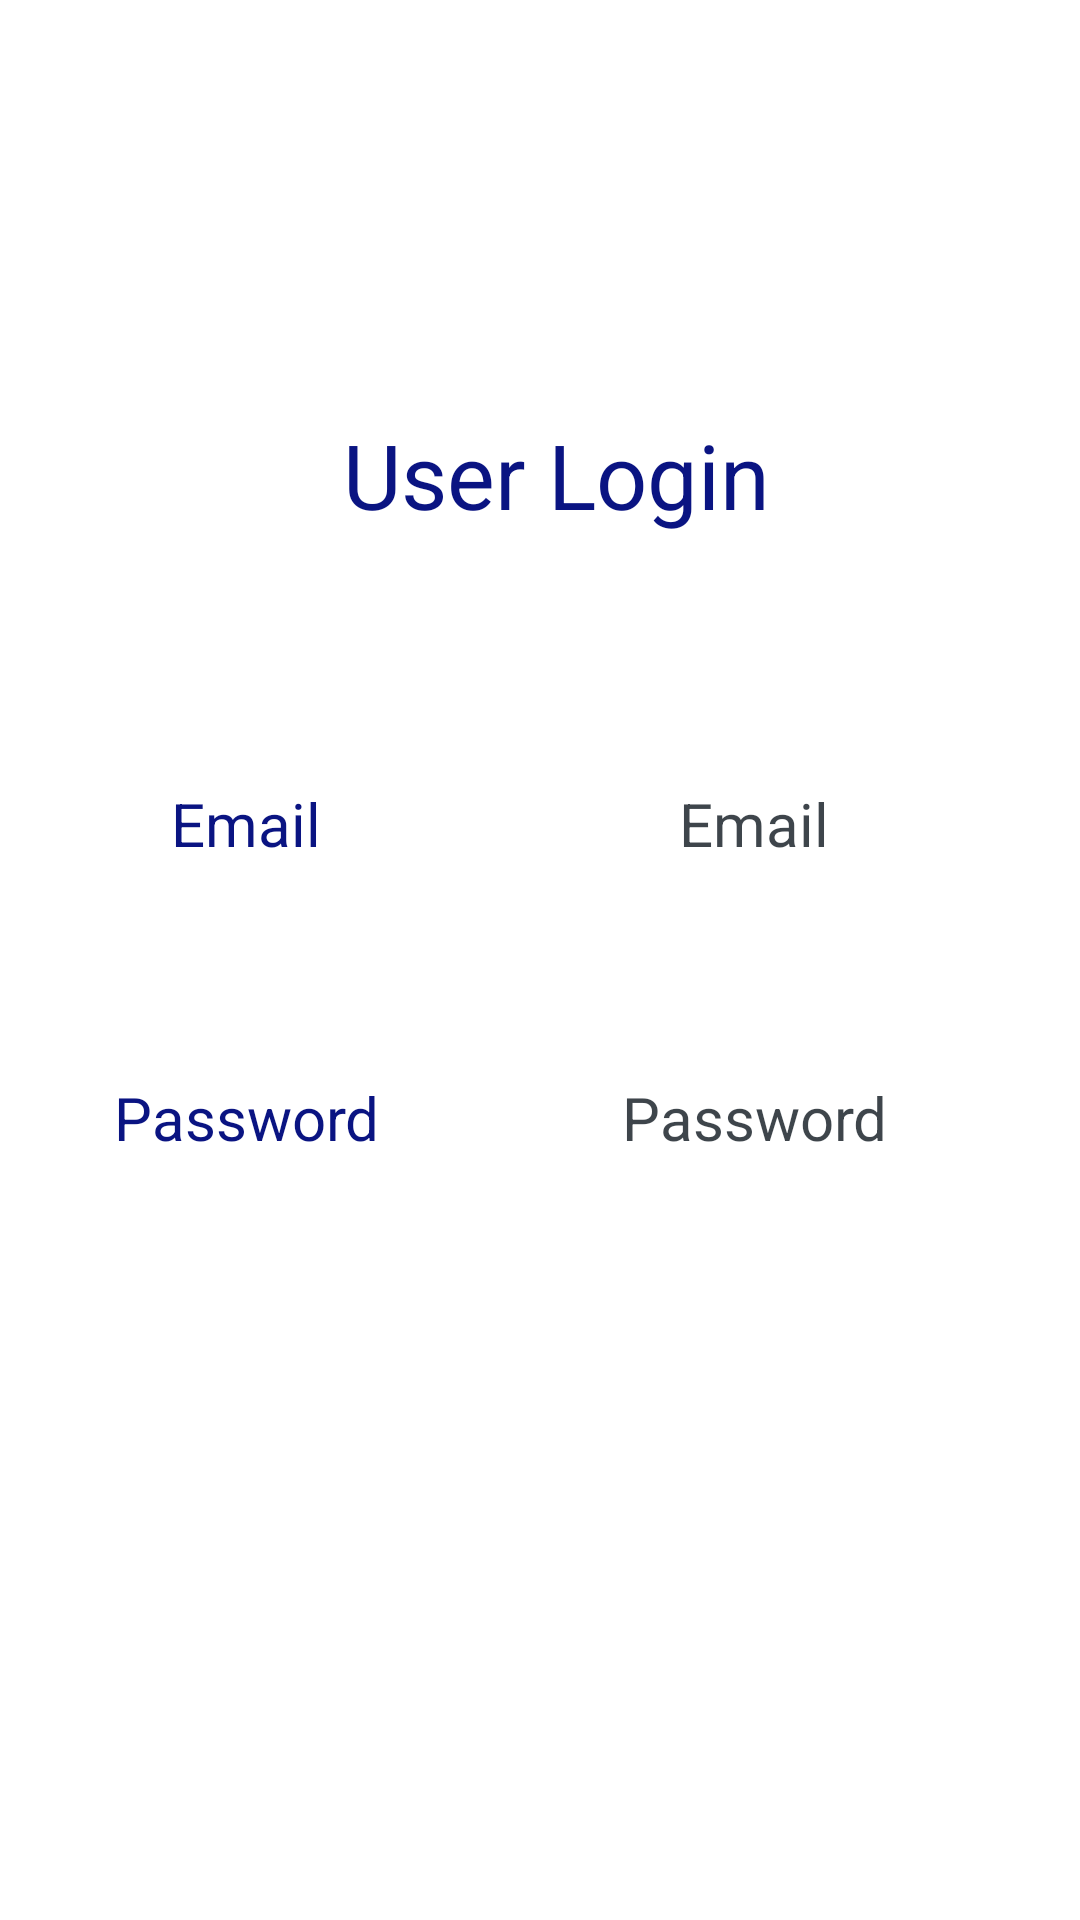

Layout XML and referenced resources for this Android screen:
<!-- AndroidManifest.xml: application theme AppTheme -->
<!-- res/layout/fragment_login_register.xml -->
<?xml version="1.0" encoding="utf-8"?>
<androidx.constraintlayout.widget.ConstraintLayout xmlns:android="http://schemas.android.com/apk/res/android"
    xmlns:app="http://schemas.android.com/apk/res-auto"
    android:layout_width="match_parent"
    android:layout_height="match_parent"
    xmlns:tools="http://schemas.android.com/tools"
    android:orientation="vertical"
    android:background="@color/white"
    tools:context="views.Login_Register_Fragment">


    <TextView
        android:id="@+id/login_textView_login"
        android:layout_width="210dp"
        android:layout_height="60dp"
        android:gravity="center"
        android:text="User Login"
        android:textColor="#0A1482"
        android:textSize="30dp"
        app:layout_constraintBottom_toTopOf="@+id/email_editText_login"
        app:layout_constraintEnd_toEndOf="@+id/email_editText_login"
        app:layout_constraintHorizontal_bias="0.462"
        app:layout_constraintLeft_toLeftOf="parent"
        app:layout_constraintRight_toRightOf="parent"
        app:layout_constraintStart_toStartOf="@+id/email_textView_register"
        app:layout_constraintTop_toTopOf="parent"
        app:layout_constraintVertical_bias="0.652" />

    <EditText
        android:id="@+id/email_editText_login"
        android:layout_width="192dp"
        android:layout_height="36dp"
        android:background="@drawable/edittext_border"
        android:gravity="center"
        android:hint="Email"
        android:inputType="textEmailAddress"
        android:textAlignment="center"
        android:textColor="#0A1482"
        android:textColorHint="#CE101920"
        android:textSize="20dp"
        app:layout_constraintBottom_toBottomOf="parent"
        app:layout_constraintEnd_toEndOf="parent"
        app:layout_constraintHorizontal_bias="0.637"
        app:layout_constraintLeft_toLeftOf="parent"
        app:layout_constraintRight_toRightOf="parent"
        app:layout_constraintStart_toEndOf="@+id/email_textView_register"
        app:layout_constraintTop_toTopOf="parent"
        app:layout_constraintVertical_bias="0.425" />

    <TextView
        android:id="@+id/password_textView_register"
        android:layout_width="101dp"
        android:layout_height="36dp"
        android:gravity="center"
        android:text="Password"
        android:textColor="#0A1482"
        android:textSize="20dp"
        app:layout_constraintBottom_toBottomOf="parent"
        app:layout_constraintEnd_toEndOf="@+id/email_textView_register"
        app:layout_constraintHorizontal_bias="0.0"
        app:layout_constraintLeft_toLeftOf="parent"
        app:layout_constraintStart_toStartOf="@+id/email_textView_register"
        app:layout_constraintTop_toTopOf="parent"
        app:layout_constraintVertical_bias="0.587" />

    

    <Button
        android:id="@+id/login_button_login"
        android:layout_width="140dp"
        android:layout_height="42dp"
        android:background="@drawable/button_border"
        android:gravity="center"
        android:text="Login"
        android:textColor="#FFFFFF"
        android:textSize="20dp"
        app:layout_constraintBottom_toBottomOf="parent"
        app:layout_constraintEnd_toEndOf="@+id/password_editText_login"
        app:layout_constraintStart_toStartOf="@+id/password_textView_register"
        app:layout_constraintTop_toBottomOf="@+id/password_editText_login"
        app:layout_constraintVertical_bias="0.43" />

    <Button
        android:id="@+id/register_button_login"
        android:layout_width="140dp"
        android:layout_height="42dp"
        android:layout_marginTop="29dp"
        android:background="@drawable/button_border"
        android:gravity="center"
        android:text="Register"
        android:textColor="#FFFFFF"
        android:textSize="20dp"
        app:layout_constraintBottom_toBottomOf="parent"
        app:layout_constraintEnd_toEndOf="@+id/login_button_login"
        app:layout_constraintHorizontal_bias="1.0"
        app:layout_constraintStart_toStartOf="@+id/login_button_login"
        app:layout_constraintTop_toTopOf="parent"
        app:layout_constraintVertical_bias="0.911" />

    <TextView
        android:id="@+id/email_textView_register"
        android:layout_width="101dp"
        android:layout_height="36dp"
        android:gravity="center"
        android:text="Email"
        android:textColor="#0A1482"
        android:textSize="20dp"
        app:layout_constraintBottom_toBottomOf="@+id/email_editText_login"
        app:layout_constraintHorizontal_bias="0.122"
        app:layout_constraintLeft_toLeftOf="parent"
        app:layout_constraintRight_toRightOf="parent"
        app:layout_constraintTop_toTopOf="@+id/email_editText_login"
        app:layout_constraintVertical_bias="1.0" />

    <EditText
        android:id="@+id/password_editText_login"
        android:layout_width="192dp"
        android:layout_height="36dp"
        android:background="@drawable/edittext_border"
        android:gravity="center"
        android:hint="Password"
        android:inputType="textPassword"
        android:textAlignment="center"
        android:textColor="#0A1482"
        android:textColorHint="#CE101920"
        android:textSize="20dp"
        app:layout_constraintBottom_toBottomOf="@+id/password_textView_register"
        app:layout_constraintEnd_toEndOf="@+id/email_editText_login"
        app:layout_constraintHorizontal_bias="0.0"
        app:layout_constraintLeft_toLeftOf="parent"
        app:layout_constraintRight_toRightOf="parent"
        app:layout_constraintStart_toStartOf="@+id/email_editText_login"
        app:layout_constraintTop_toTopOf="@+id/password_textView_register"
        app:layout_constraintVertical_bias="0.0" />
</androidx.constraintlayout.widget.ConstraintLayout>
<!-- resources referenced by this layout -->
<resources>
  <style name="AppTheme" parent="Theme.AppCompat.Light.DarkActionBar">
          
          <item name="colorPrimaryDark">@color/dark_Blue</item>
          <item name="colorPrimary">@color/light_Blue</item>
          <item name="colorAccent">@color/colorAccent</item>
  
  
      </style>
  <!-- not gathered from this repository: default colours our renderer supplied (Android Studio template values) -->
  <color name="white">#FFFFFFFF</color>
  <color name="colorAccent">#FF03DAC5</color>
</resources>
